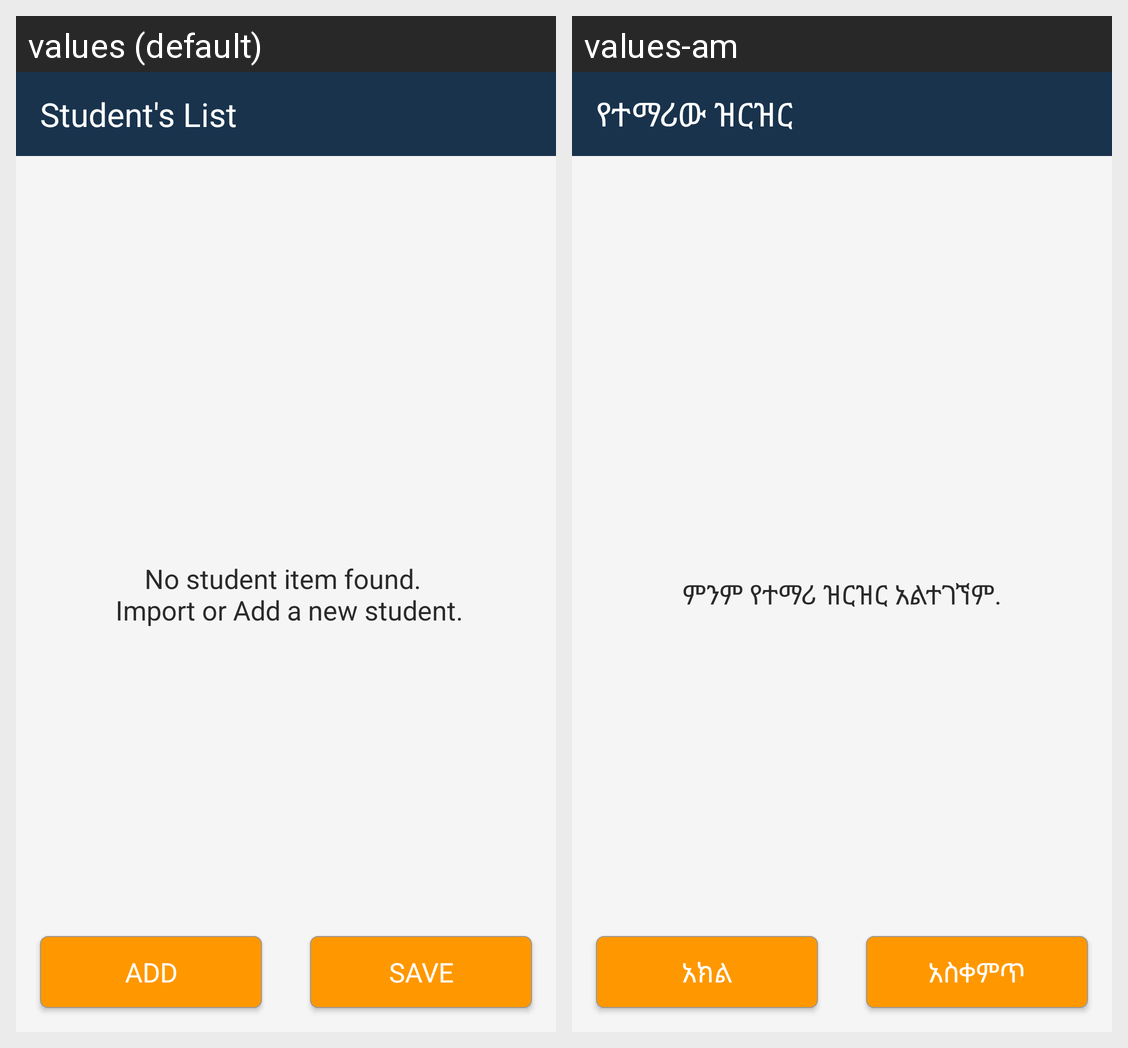

Strings drawn on this Android screen and how each of the app's shown locales translates them:
Android screen res/layout/activity_student.xml rendered under 2 locales, left to right: values (default), values-am. Device: Nexus 5 (rendered at 1080×1920; each locale shown at half size, 540×960, under a caption strip naming it); theme AppTheme.
Strings drawn on this screen, with the default value and each locale's value (text and hints the layout hard-codes, and strings that could not be matched under every locale, appear in the picture but are not listed):

students_list
  values: Student's List
  values-am: የተማሪው ዝርዝር

no_student_items
  values: No student item found. 
       Import or Add a new student.
  values-am: ምንም የተማሪ ዝርዝር አልተገኘም.

student_add
  values: ADD
  values-am: አክል

student_save
  values: SAVE
  values-am: አስቀምጥ
